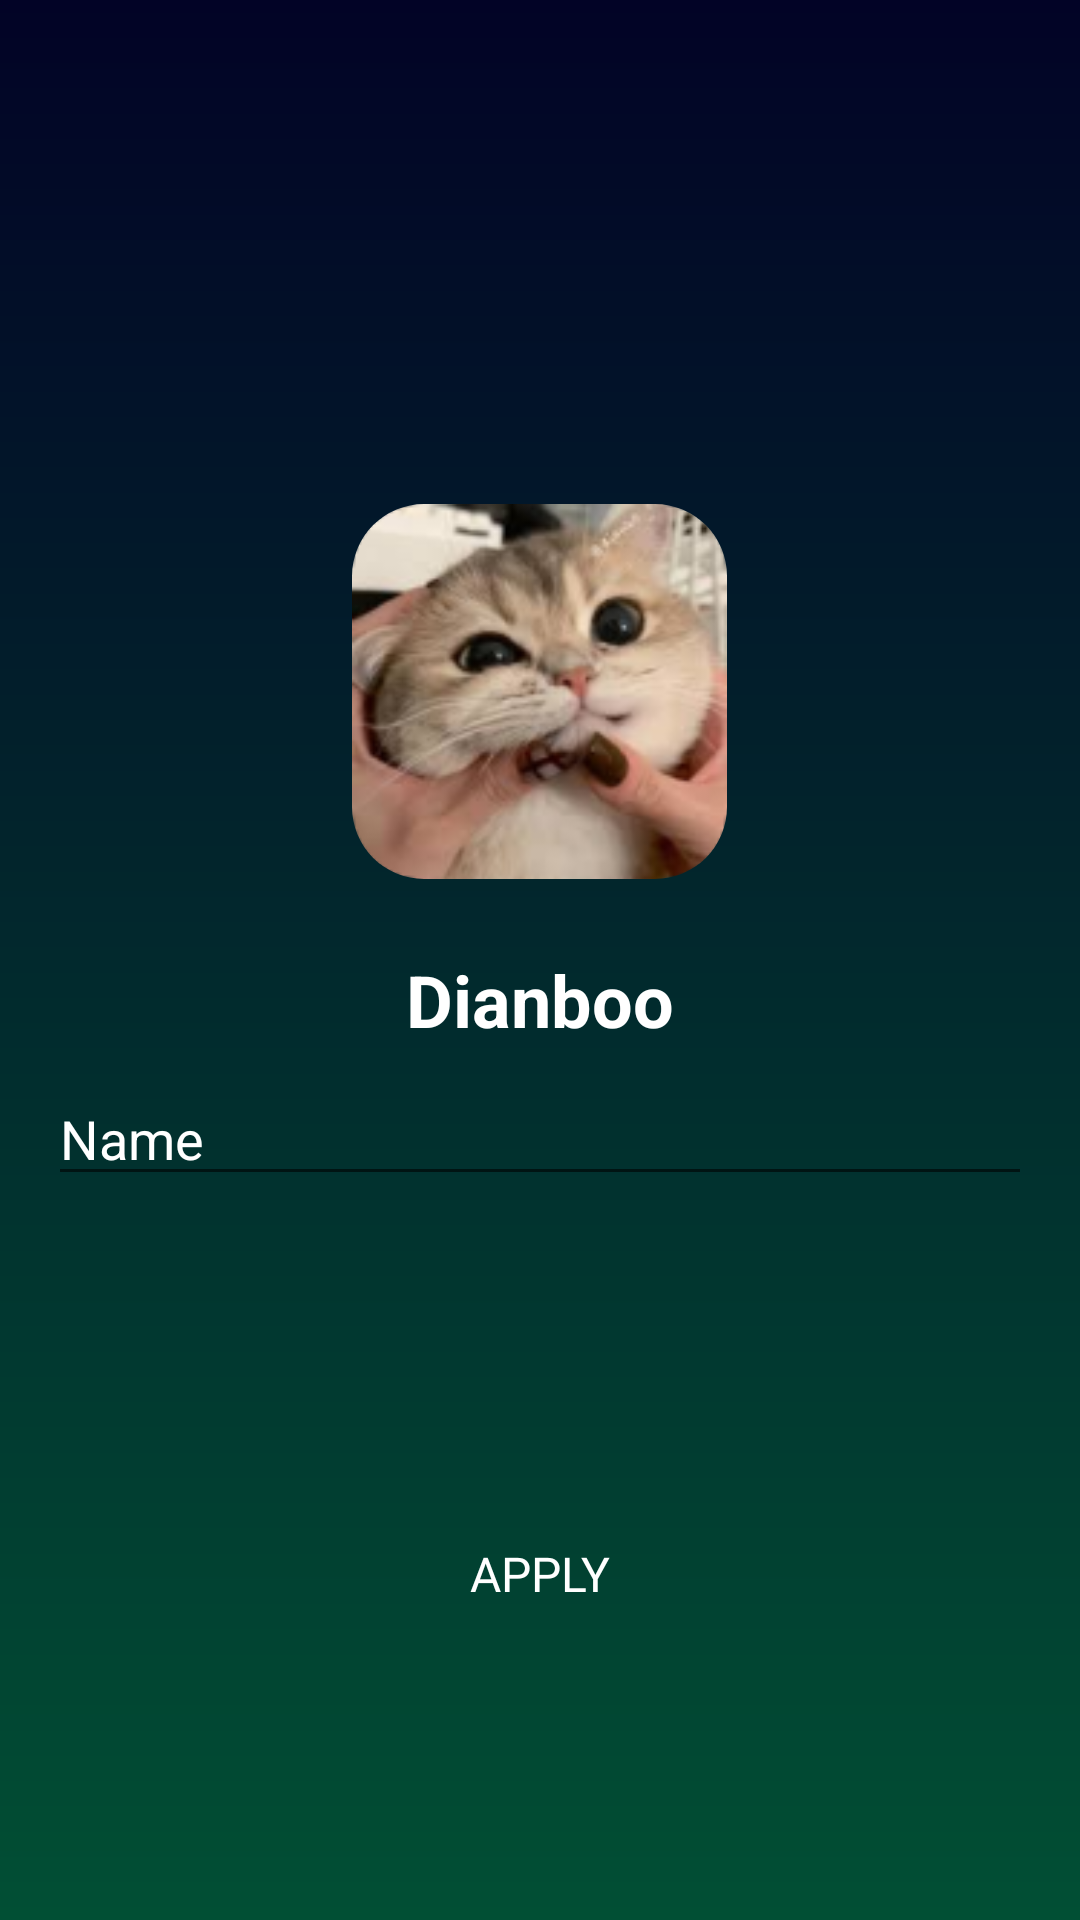

Android layout source for this screen:
<!-- AndroidManifest.xml: application theme Theme.Music_player_app -->
<!-- res/layout/fragment_edit_profile.xml -->
<?xml version="1.0" encoding="utf-8"?>
<androidx.constraintlayout.widget.ConstraintLayout
    xmlns:android="http://schemas.android.com/apk/res/android"
    xmlns:app="http://schemas.android.com/apk/res-auto"
    xmlns:tools="http://schemas.android.com/tools"
    android:id="@+id/main"
    android:layout_width="match_parent"
    android:layout_height="match_parent"
    android:background="@drawable/bg_gradient">

    <LinearLayout
        android:layout_width="match_parent"
        android:layout_height="match_parent"
        android:orientation="vertical"
        android:padding="16dp"
        tools:context=".ProfileActivity">

        <ImageView
            android:id="@+id/backButton"
            android:layout_width="wrap_content"
            android:layout_height="wrap_content"
            android:src="@drawable/ic_back"
            android:contentDescription="Back"
            android:layout_gravity="start"
            android:layout_marginBottom="24dp" />

        <LinearLayout
            android:layout_width="match_parent"
            android:layout_height="wrap_content"
            android:orientation="vertical"
            android:gravity="center"
            android:layout_marginTop="128dp"
            android:layout_marginBottom="16dp">

            <com.google.android.material.imageview.ShapeableImageView
                android:id="@+id/center_image"
                android:layout_width="125dp"
                android:layout_height="125dp"
                android:scaleType="centerCrop"
                android:src="@drawable/img_profile1"
                app:shapeAppearanceOverlay="@style/songSquare" />

            <TextView
                android:id="@+id/profileName"
                android:layout_width="wrap_content"
                android:layout_height="wrap_content"
                android:layout_marginTop="24dp"
                android:text="Dianboo"
                android:textColor="@android:color/white"
                android:textSize="24sp"
                android:textStyle="bold"
                android:layout_marginBottom="8dp" />

            <EditText
                android:id="@+id/editTextText"
                android:layout_width="match_parent"
                android:layout_height="wrap_content"
                android:ems="10"
                android:inputType="text"
                android:textColor="@color/white"
                android:text="Name" />

        </LinearLayout>

        <Button
            android:id="@+id/applyButton"
            android:layout_width="200dp"
            android:layout_height="wrap_content"
            android:layout_gravity="center"
            android:layout_marginTop="86dp"
            android:layout_marginBottom="32dp"
            android:background="@drawable/bg_rounded_button_logout"
            android:fontFamily="@font/poppins_semibold"
            android:paddingHorizontal="26dp"
            android:paddingVertical="13dp"
            android:text="Apply"
            android:textColor="@color/white"
            android:textSize="16sp" />

    </LinearLayout>
</androidx.constraintlayout.widget.ConstraintLayout>
<!-- resources referenced by this layout -->
<resources>
  <color name="white">#FFFFFFFF</color>
  <!-- drawable bg_gradient (drawable) -->
  <?xml version="1.0" encoding="utf-8"?>
  <layer-list xmlns:android="http://schemas.android.com/apk/res/android">
      <item>
          <shape android:shape="rectangle">
              <gradient
                  android:angle="90"
                      android:startColor="#014F34"
                  android:endColor="#020326"
                  android:type="linear" />
          </shape>
      </item>
  </layer-list>
  <!-- drawable img_profile1: png bitmap (drawable, 31986 bytes) -->
  <style name="songSquare">
          <item name="cornerFamily">rounded</item>
          <item name="cornerSize">24dp</item>
      </style>
  <style name="Theme.Music_player_app" parent="Base.Theme.Music_player_app" />
  <style name="Base.Theme.Music_player_app" parent="Theme.AppCompat.Light.NoActionBar">
          <item name="android:statusBarColor">#014F34</item>
          <item name="android:navigationBarColor">#020326</item>
      </style>
</resources>
